Run: headless pygame with SDL's dummy video driver; simulated clock (each Clock.tick advances the game by its frame time, no real sleeping); random seed 0; keys injected as events and as key.get_pressed() state; no mouse input.
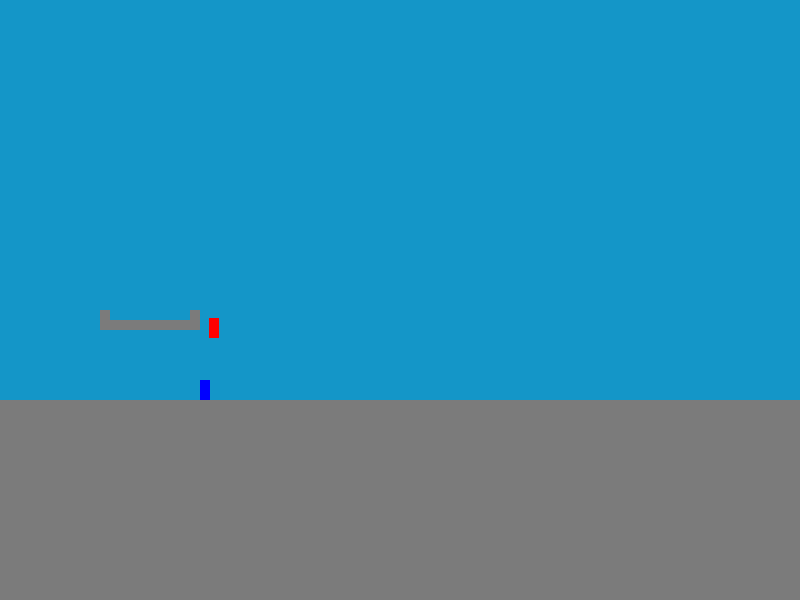
Frame 1 of 4 · flips 1–60 · no input
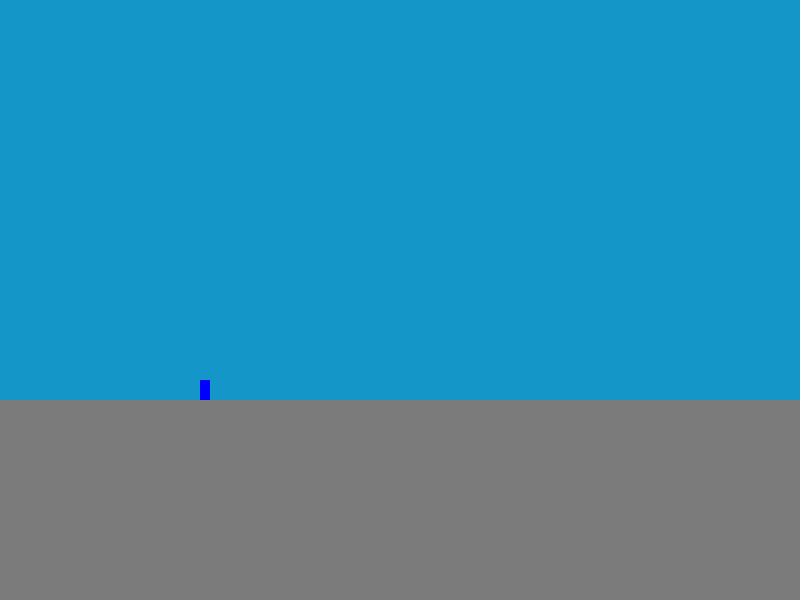
Frame 2 of 4 · flips 61–180 · tapped SPACE, RETURN · held RIGHT (→), D
Frame 3 of 4 · flips 181–300 · held DOWN (↓), S · screen unchanged from frame 2, image omitted
Frame 4 of 4 · flips 301–420 · held LEFT (←), A, UP (↑), W · screen unchanged from frame 3, image omitted

The pygame program that drew these frames:

import pygame

WIDTH, HEIGHT = 800, 600
PLAYER_WIDTH, PLAYER_HEIGHT = 10, 20
FPS = 60
VELOCITY = 1
GRAVITY = 1
PLAYER_SPEED = 5
ENEMY_SPEED = 1
JUMPING_HEIGHT = 15

window = pygame.display.set_mode((WIDTH, HEIGHT))

class Player:
    def __init__(self, platforms, enemy):
        self.player_pos_x = 200
        self.player_pos_y = 350
        self.draw_player()
        self.platforms = platforms
        self.jumping = False
        self.velocity = 0
        self.falling = False
        self.enemy = enemy
    def gravity(self):
        if self.jumping:
            self.jump() 

        if self.falling:
            self.fall()

        for platform in self.platforms:
            if self.player_pos_y > platform.y + platform.height and self.player_pos_y < platform.y + platform.height + 20:
                if self.player_pos_x + PLAYER_WIDTH >= platform.x and self.player_pos_x <= platform.x + platform.width:
                    self.jumping = False
                    self.falling = False
                    self.fall()
            elif self.player_pos_y + PLAYER_HEIGHT > platform.y and self.player_pos_y < platform.y:
                if self.player_pos_x + PLAYER_WIDTH >= platform.x and self.player_pos_x <= platform.x + platform.width:
                    self.player_pos_y = platform.y - PLAYER_HEIGHT
                    self.jumping = False
                    self.falling = False
                    self.velocity = 0
                    break

            elif self.player_pos_y + PLAYER_HEIGHT <= platform.y - 1:
                if not self.jumping and not self.falling:
                    self.fall()
            
    def jump(self):
        if not self.jumping:
            self.jumping = True
            self.velocity = JUMPING_HEIGHT

        else:
            self.player_pos_y -= self.velocity
            self.velocity -= GRAVITY
            if self.velocity < -JUMPING_HEIGHT:
                self.jumping = False
            
    def fall(self):
        if not self.falling:
            if self.velocity > 0:
                self.velocity = 0
            self.falling = True

        else:
            self.player_pos_y -= self.velocity
            self.velocity -= GRAVITY
            if self.velocity < -99999:
                self.falling = False
                self.velocity = JUMPING_HEIGHT

    def draw_player(self):
        self.player = pygame.draw.rect(window, (0, 0, 255), (self.player_pos_x, self.player_pos_y, PLAYER_WIDTH, PLAYER_HEIGHT))

    def right(self):
        for platform in self.platforms:
            if (self.player.y > platform.y and self.player.y < platform.bottom) or (self.player.bottom < platform.bottom and self.player.bottom > platform.y):
                if self.player.right > platform.x - PLAYER_SPEED and self.player.right < platform.right - PLAYER_SPEED:
                    return
        
        self.enemy.enemy_pos_x -= PLAYER_SPEED
        for platform in self.platforms:
            platform.x -= PLAYER_SPEED
    
    def left(self):
        for platform in self.platforms:
            if (self.player.y > platform.y and self.player.y < platform.bottom) or (self.player.bottom < platform.bottom and self.player.bottom > platform.y):
                if self.player.x < platform.right + PLAYER_SPEED and self.player.x > platform.x + PLAYER_SPEED:
                    return
        
        self.enemy.enemy_pos_x += PLAYER_SPEED
        for platform in self.platforms:
            platform.x += PLAYER_SPEED

    def player_movement(self):
        self.gravity()
        keys = pygame.key.get_pressed()
        if keys[pygame.K_d]:
            self.right()
        if keys[pygame.K_q]:
            self.left()
        if keys[pygame.K_SPACE]:
            if not self.jumping and not self.falling:
                self.jump()

class Enemy:
    def __init__(self, x, y, platforms):
        self.enemy_pos_x = x
        self.enemy_pos_y = y
        self.draw_enemy()
        self.platforms = platforms
        self.falling = False
        self.velocity = 0

        self.Times = 0

        #Direction: Positive = Right ; Negative = Left
        self.direction = ENEMY_SPEED
    def draw_enemy(self):
        self.enemy = pygame.draw.rect(window, (255, 0, 0), (self.enemy_pos_x, self.enemy_pos_y, PLAYER_WIDTH, PLAYER_HEIGHT))
        
    def gravity(self):
        if self.falling:
            self.fall()

        lowest_platform_y = float('inf')
        for platform in self.platforms:
            if (self.enemy_pos_x + PLAYER_WIDTH > platform.x and self.enemy_pos_x < platform.right):
                if self.enemy_pos_y < platform.y and platform.y < lowest_platform_y:
                    lowest_platform_y = platform.y

        for platform in self.platforms:
            if self.enemy_pos_y > platform.y + platform.height and self.enemy_pos_y < platform.y + platform.height + 20:
                if self.enemy_pos_x + PLAYER_WIDTH >= platform.x and self.enemy_pos_x <= platform.x + platform.width:
                    self.falling = False
                    self.fall()
            elif self.enemy_pos_y + PLAYER_HEIGHT > platform.y and self.enemy_pos_y < platform.y:
                if self.enemy_pos_x + PLAYER_WIDTH >= platform.x and self.enemy_pos_x <= platform.x + platform.width:
                    self.enemy_pos_y = lowest_platform_y - PLAYER_HEIGHT
                    self.falling = False
                    self.velocity = 0
                    break

            elif self.enemy_pos_y + PLAYER_HEIGHT <= lowest_platform_y - 1:
                if not self.falling:
                    self.fall()

    def fall(self):
        if not self.falling:
            if self.velocity > 0:
                self.velocity = 0
            self.falling = True

        else:
            self.enemy_pos_y -= self.velocity
            self.velocity -= GRAVITY
            if self.velocity < -99999:
                self.falling = False
                self.velocity = JUMPING_HEIGHT

    def enemy_movement(self):
        self.gravity()
        self.moving()
    def moving(self):
        for platform in self.platforms:
            if self.direction > 0:
                if (self.enemy.y > platform.y and self.enemy.y < platform.bottom) or (self.enemy.bottom < platform.bottom and self.enemy.bottom > platform.y):
                    if self.enemy.right > platform.x - ENEMY_SPEED and self.enemy.right < platform.right - ENEMY_SPEED:
                        self.direction *= -1
            else:
                if (self.enemy.y > platform.y and self.enemy.y < platform.bottom) or (self.enemy.bottom < platform.bottom and self.enemy.bottom > platform.y):
                    if self.enemy.x < platform.right + ENEMY_SPEED and self.enemy.x > platform.x + ENEMY_SPEED:
                        self.direction *= -1

        self.enemy_pos_x += self.direction

clock = pygame.time.Clock()

platforms = [
    pygame.Rect(0, 400, 10000, 200),
    pygame.Rect(100, 320, 100, 10),
    pygame.Rect(100, 310, 10, 10),
    pygame.Rect(190, 310, 10, 10)
]

def main():
    run = True
    enemy = Enemy(150, 300, platforms)
    player = Player(platforms, enemy)
    while run:
        clock.tick(FPS)
        for event in pygame.event.get():
            if event.type == pygame.QUIT:
                run = False  
        window.fill((20, 150, 200))
        player.draw_player()
        player.player_movement()
        enemy.draw_enemy()
        enemy.enemy_movement()
        for platform in platforms:
            pygame.draw.rect(window, (123, 123, 123), platform)
        pygame.display.update()
main()
pygame.quit()
